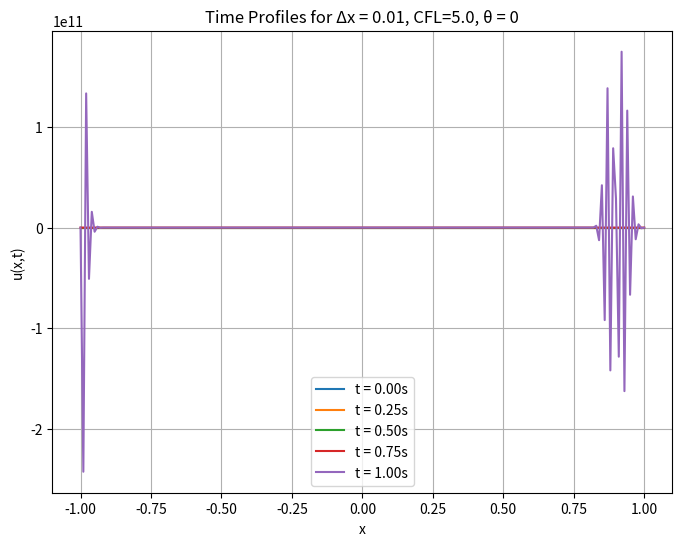
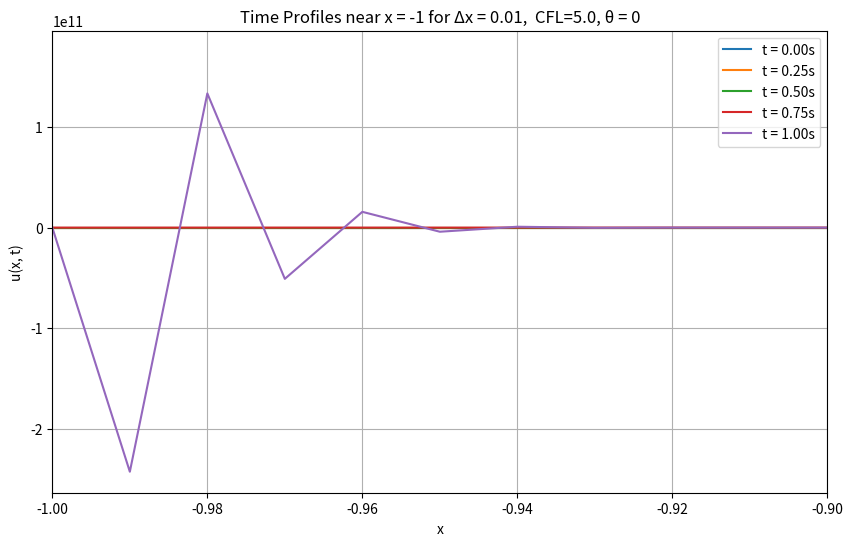
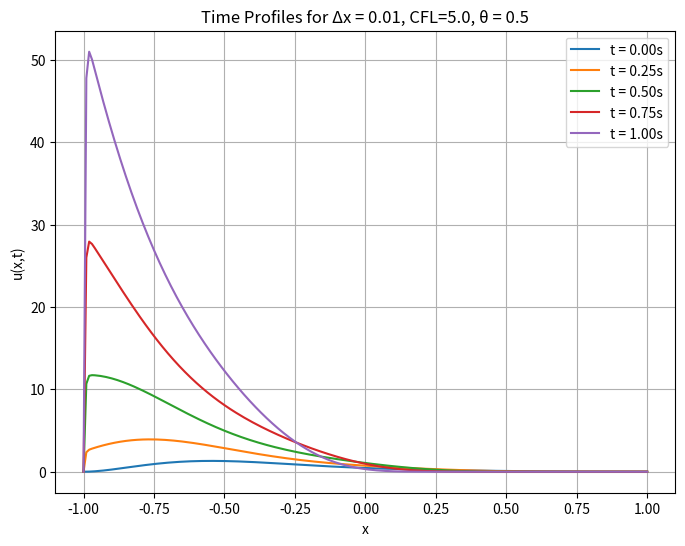
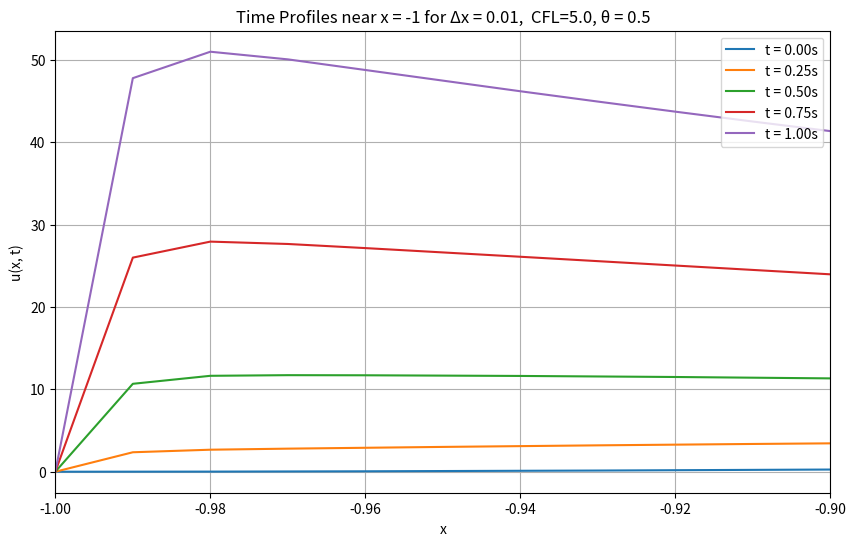
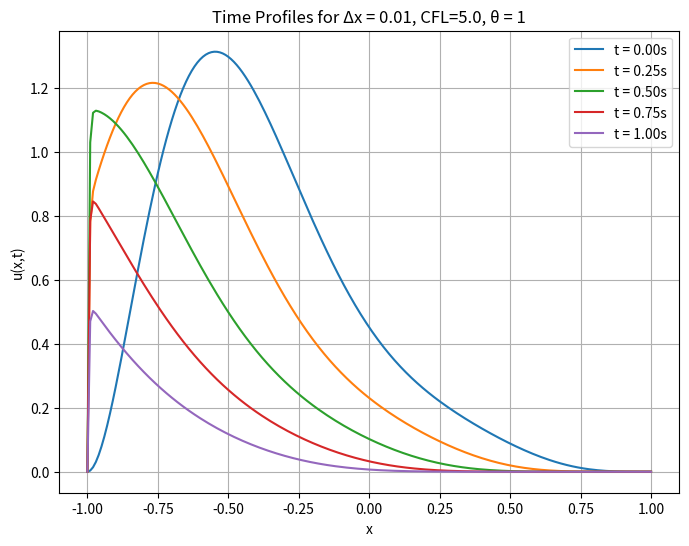
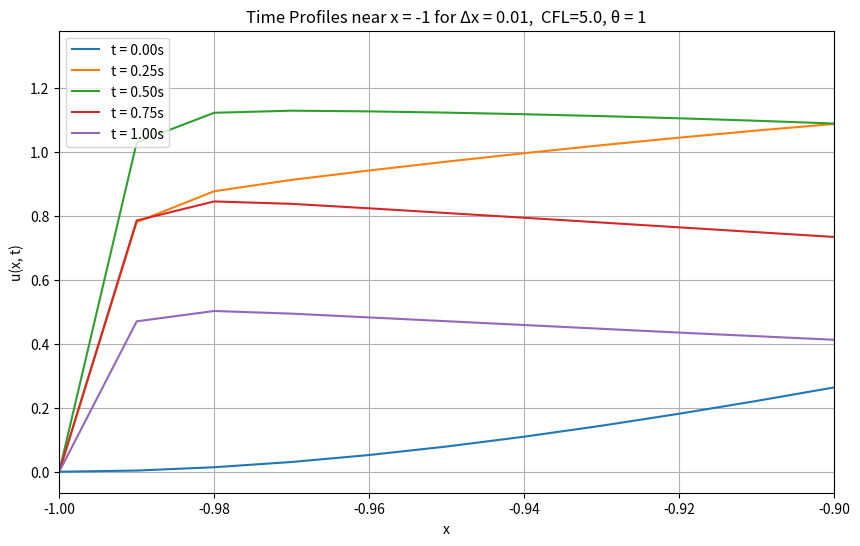
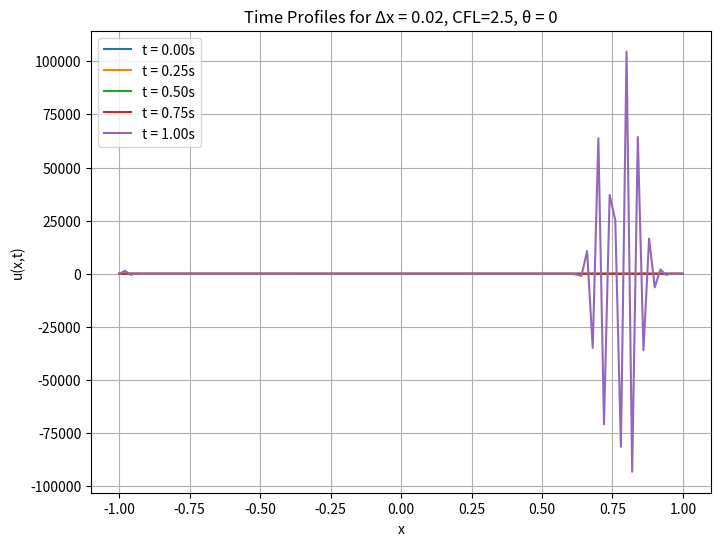
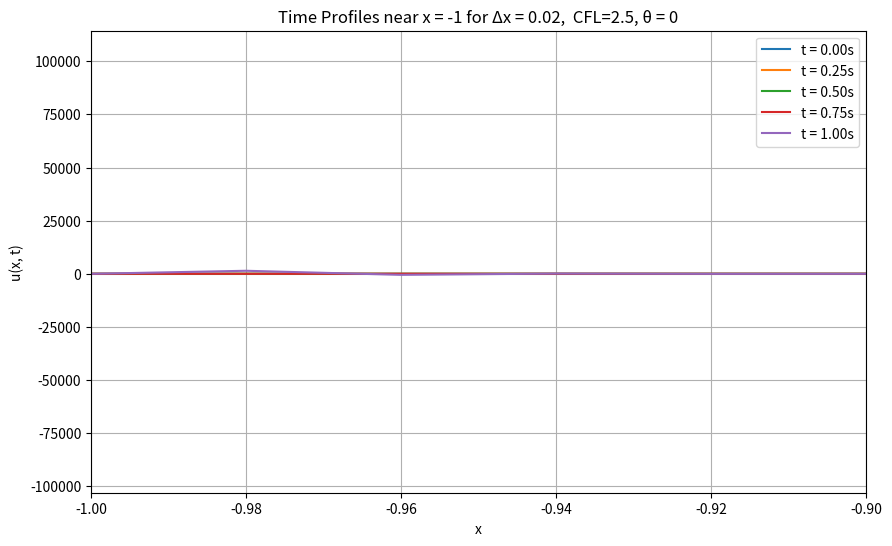
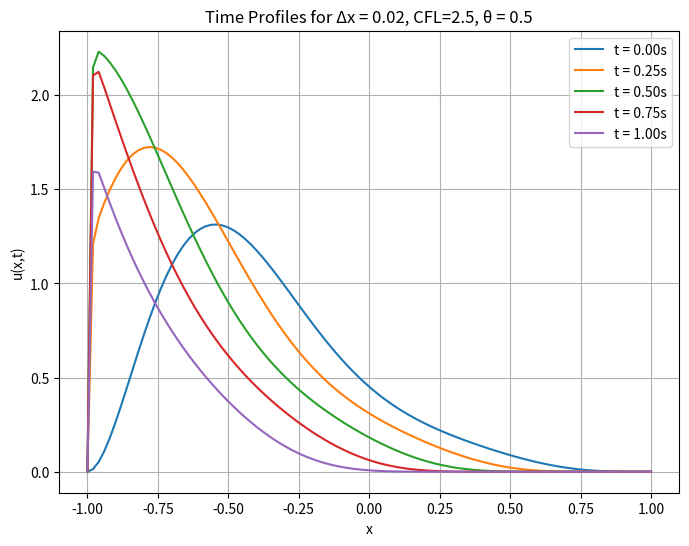
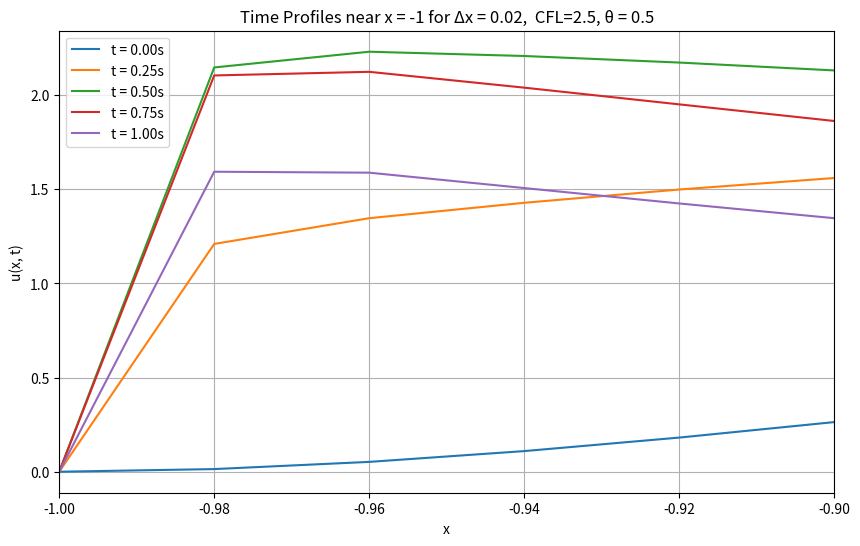
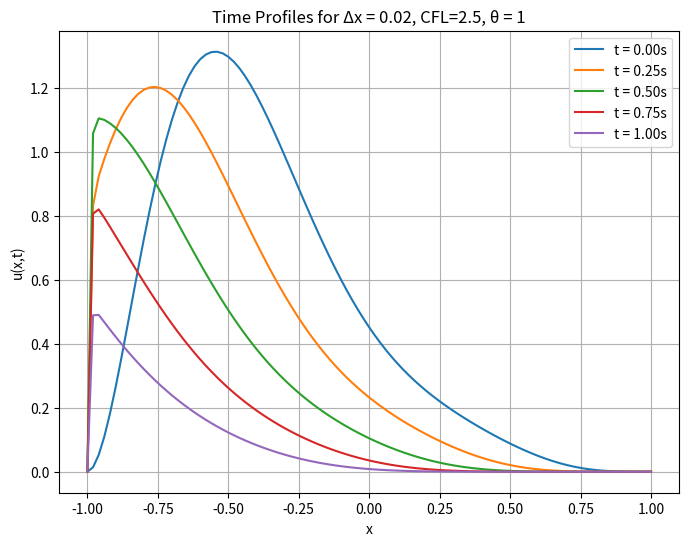
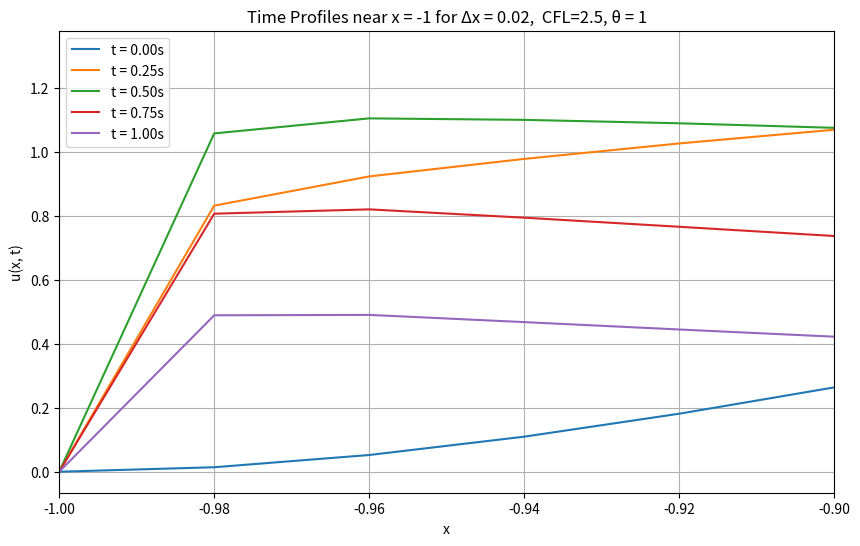
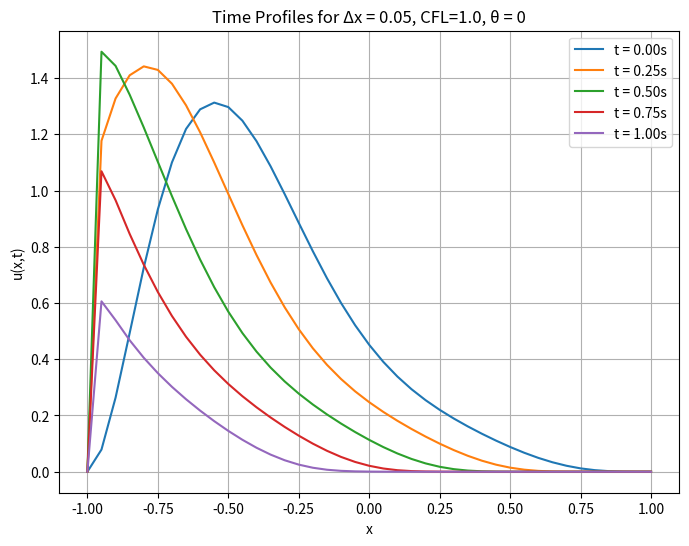
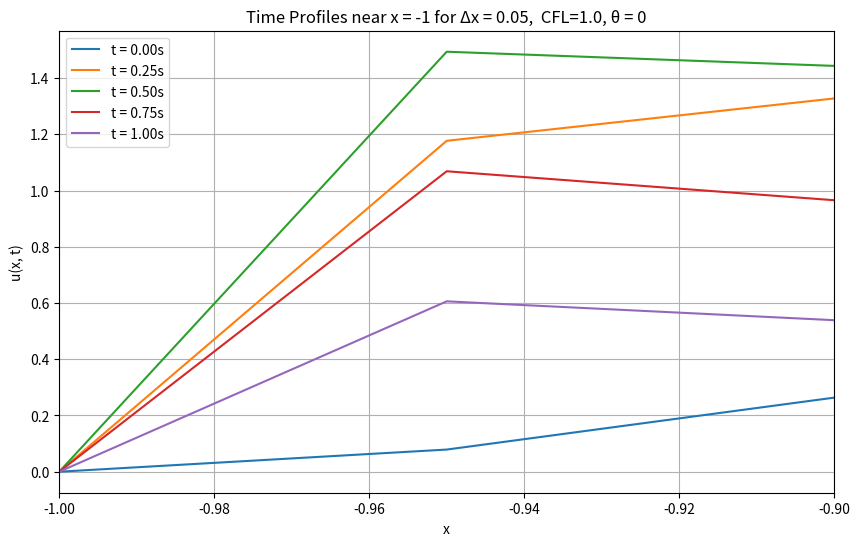
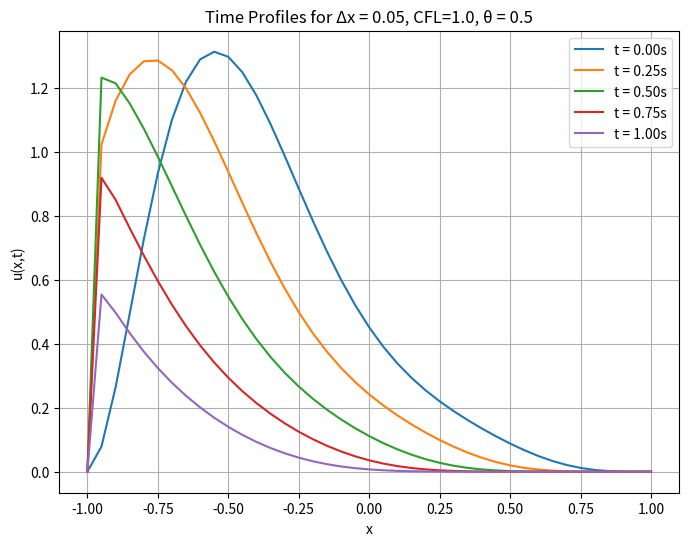
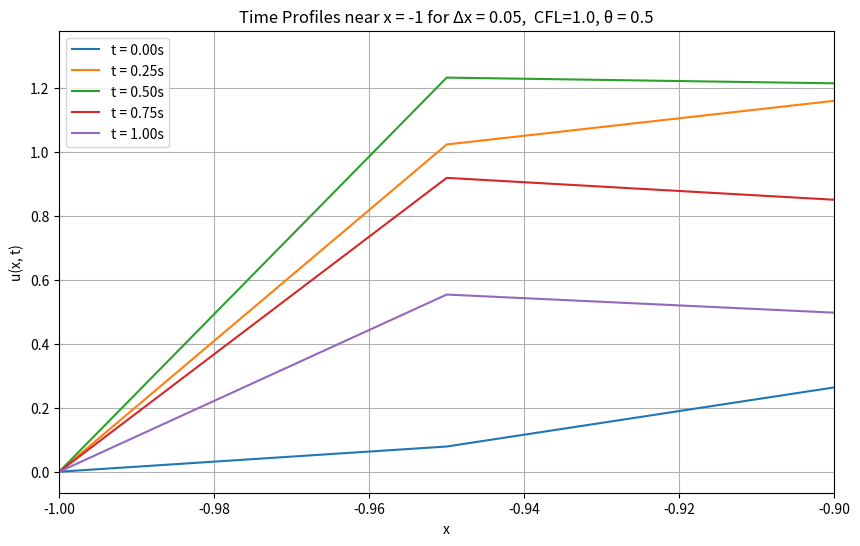

Reproduce these figures in Python, in order.
#Aly Ilyas
import numpy as np
import matplotlib.pyplot as plt
from scipy.linalg import solve

# Parameters
L = 1.0  # Right boundary
Lp = -1.0  # Left boundary
J_values = [200, 100, 40]  # Number of spatial points
#Delta_x = (L - Lp) / J  # Spatial step size
#x = np.linspace(Lp, L, J + 1)  # Spatial grid points
T = 1  # Total time for simulation
Delta_t = 0.05  # Different time step sizes
theta_values = [0, 0.5, 1]
# Coefficients
epsilon = 0.001 # Diffusion constant
a = 1  # Advection speed
# Define Legendre polynomials
def phi_0(x):
    return np.ones_like(x)

def phi_1(x):
    return x

def phi_2(x):
    return (3/2) * x**2 - 1/2

def phi_3(x):
    return (5/2) * x**3 - (3/2) * x

# Random coefficients
np.random.seed(42)  # For reproducibility
b_k = np.random.uniform(0, 1, 4)

# Print the coefficients
print("Random coefficients b_k:", b_k)

# Compute C such that the initial condition is non-negative
def compute_C():
    values = np.vstack([phi_0(x), phi_1(x), phi_2(x), phi_3(x)]).T  # Stack the polynomial evaluations
    return max(-np.sum(b_k * values, axis=1))


# Initial condition (polynomial function)
def initial_condition(x):
    polynomial_sum = np.sum([b_k[k] * phi_k(x) for k, phi_k in enumerate([phi_0, phi_1, phi_2, phi_3])], axis=0)
    return (1 - x)**4 * (1 + x) * (polynomial_sum + C)

def build_matrices(J, epsilon, a, Delta_x, Delta_t, theta):
    nu = Delta_t / Delta_x
    mu = Delta_t / Delta_x**2

    A = np.zeros((J + 1, J + 1))
    B = np.zeros((J + 1, J + 1))

    for j in range(1, J):
        A[j, j] = 1 + (theta * nu * a) + (2 * theta * mu * epsilon)
        A[j, j - 1] = -theta *  mu * epsilon
        A[j, j + 1] = -theta * (nu * a + mu * epsilon)

        # Fill B matrix (coefficients of u_j^n)
        B[j, j] = 1 - ((1 - theta)*nu *a)-((1 - theta)*mu * epsilon)
        B[j, j - 1] = (1-theta) *  mu * epsilon
        B[j, j + 1] = (1-theta) * (nu * a + mu * epsilon)

    # Apply boundary conditions (Dirichlet)
    A[0, 0] = A[-1, -1] = 1
    B[0, 0] = B[-1, -1] = 1

    return A, B

# Time-stepping function using theta-scheme
def theta_scheme(A, B, u, num_steps):
    solutions = [u.copy()]
    for _ in range(num_steps):
        # Solve A u_new = B u_old
        u_new = solve(A, B @ u)
        u_new[0], u_new[-1] = 0, 0  # Apply Dirichlet boundary conditions
        u = u_new.copy()
        solutions.append(u.copy())
    return solutions

# Main simulation
for J in J_values:
    Delta_x = (L - Lp) / J
    print(Delta_x)
    x = np.linspace(Lp, L, J + 1)
    C = compute_C()
    print(C)
    for theta in theta_values:
        u0 = initial_condition(x)
        num_steps = int(T / Delta_t)

        A, B = build_matrices(J, epsilon, a, Delta_x, Delta_t, theta)
        solutions = theta_scheme(A, B, u0, num_steps)
        mp = a*Delta_t / Delta_x
        #mu = Delta_t / Delta_x ** 2
        # Plotting solutions at different time steps
        time_points = [0, int(num_steps / 4), int(2*num_steps / 4), int(3 * num_steps / 4), num_steps]
        # Plot the full time profiles
        plt.figure(figsize=(8, 6))
        for i, step in enumerate(time_points):
            plt.plot(x, solutions[step], label=f't = {step * Delta_t:.2f}s')
        #plt.title(f'Time Profiles for μ = {mu:.4f}, θ = {theta}')
        plt.title(f'Time Profiles for Δx = {Delta_x}, CFL={mp}, θ = {theta}')
        plt.xlabel('x')
        plt.ylabel('u(x,t)')
        plt.grid(True)
        plt.legend()
        plt.savefig(f'7a_CFL_{mp:.4f}_theta_{theta}.png', dpi=300)
        plt.show()
        # Zoom in near x = -1
        plt.figure(figsize=(10, 6))
        for i, step in enumerate(time_points):
            plt.plot(x, solutions[step], label=f't = {step * Delta_t:.2f}s')
        plt.xlim([-1, -0.9])  # Zoom in near x = -1
        #plt.ylim([0, 0.1])
        plt.title(f'Time Profiles near x = -1 for Δx = {Delta_x},  CFL={mp}, θ = {theta}')
        plt.xlabel('x')
        plt.ylabel('u(x, t)')
        plt.legend(loc='best')  # Corrected the title for zoomed-in plots
        plt.grid(True)
        plt.savefig(f'7bdx{Delta_x}e{epsilon}{theta}.png', dpi=300)
        plt.show()